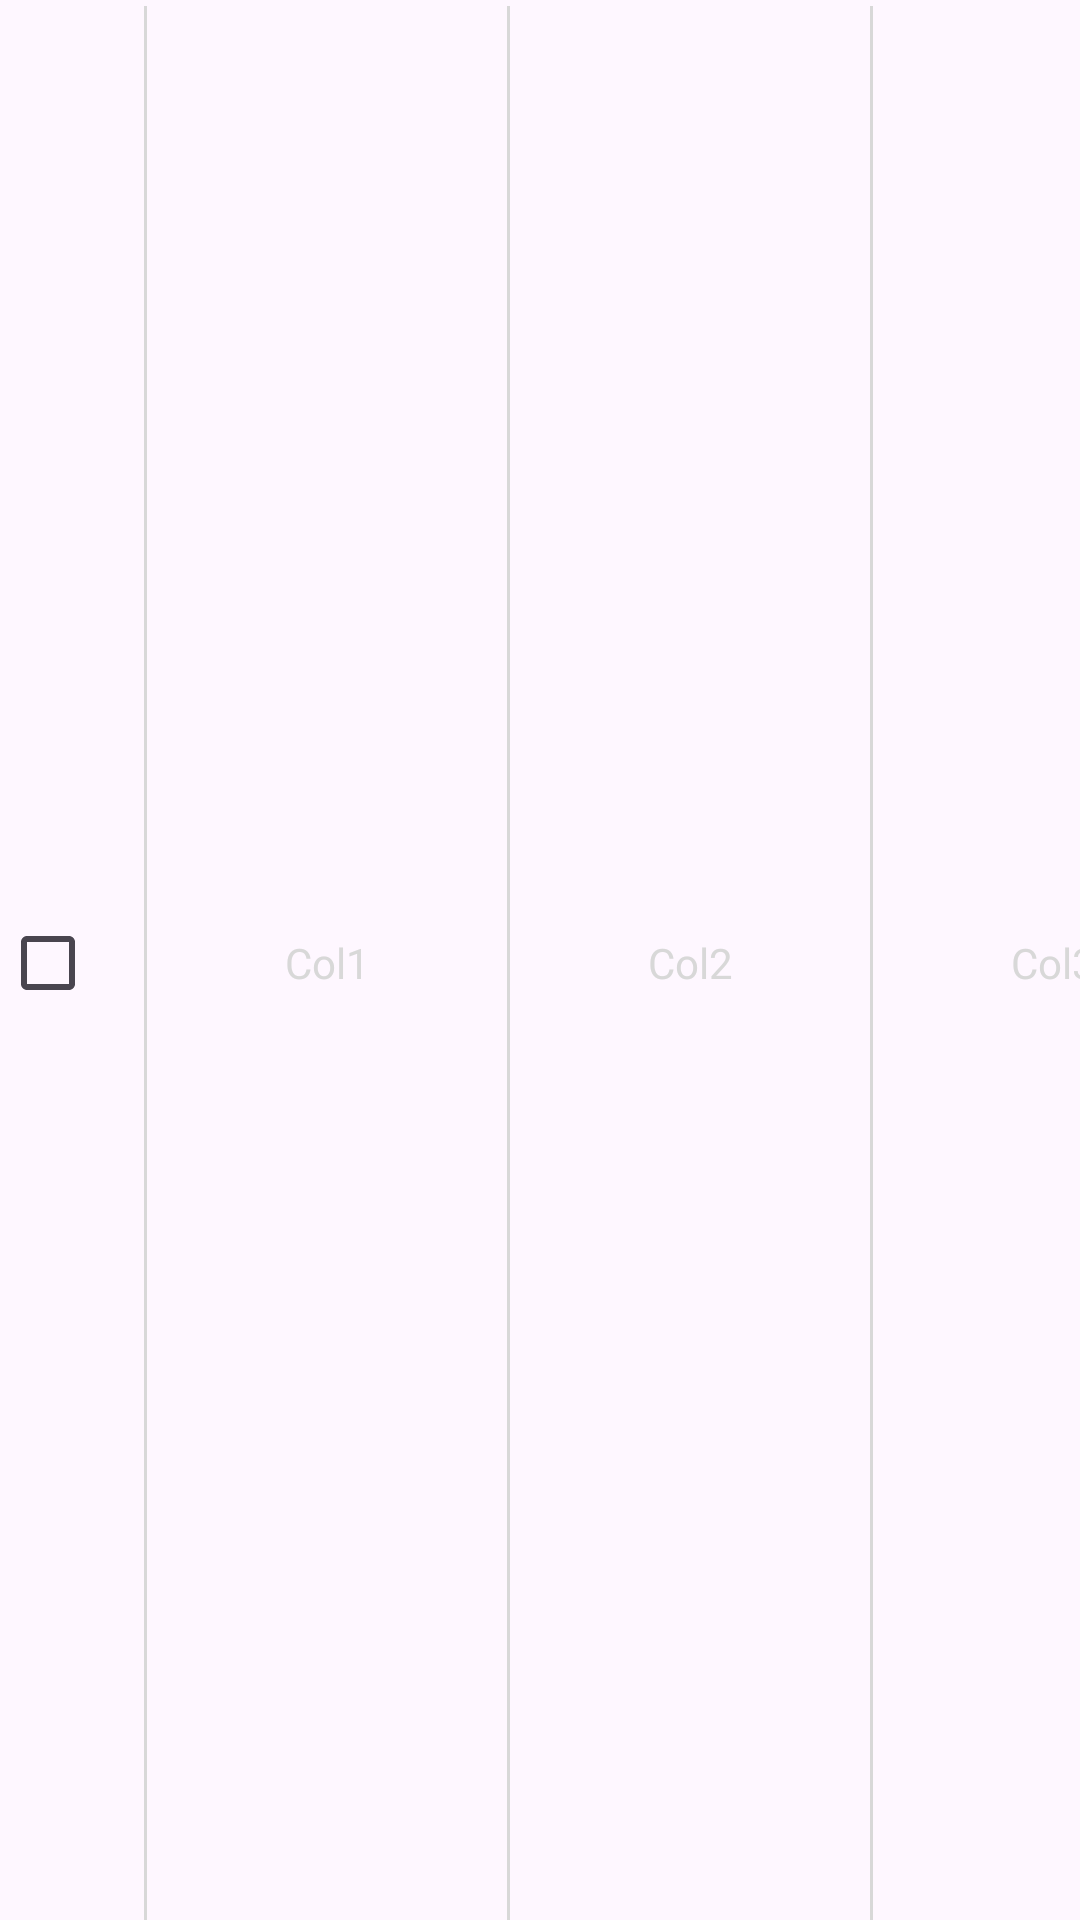

Reconstruct the res/layout file that produces this screen, plus the resources it refers to.
<!-- AndroidManifest.xml: application theme Theme.OBD_app2 -->
<!-- res/layout/style_data_view_delete_itemlist.xml -->
<?xml version="1.0" encoding="utf-8"?>
<LinearLayout xmlns:android="http://schemas.android.com/apk/res/android"
    android:layout_width="match_parent"
    android:layout_height="wrap_content"
    android:paddingTop="2dp"
    android:id="@+id/layout">

    <androidx.appcompat.widget.AppCompatCheckBox
        android:id="@+id/data_item_check_box"
        android:layout_width="wrap_content"
        android:layout_height="wrap_content"
        android:background="@null"
        android:buttonTint="@color/gray"
        style="@style/Base.Theme.OBD_app2"/>

    <View
        android:id="@+id/divider_1"
        android:layout_width="1dp"
        android:layout_height="match_parent"
        android:background="@color/gray" />
    <TextView
        android:id="@+id/col1"
        android:layout_width="120dp"
        android:textAlignment="center"
        android:layout_height="match_parent"
        android:fontFamily="@font/inter_bold"
        android:text="Col1"
        android:gravity="center"
        android:textColor="@color/gray"
        android:textSize="14sp"
        android:paddingEnd="5dp"
        android:paddingStart="5dp"
        android:paddingBottom="3dp"
        android:paddingTop="3dp"/>
    <View
        android:id="@+id/divider_2"
        android:layout_width="1dp"
        android:layout_height="match_parent"
        android:background="@color/gray" />
    <TextView
        android:id="@+id/col2"
        android:layout_width="120dp"
        android:textAlignment="center"
        android:layout_height="match_parent"
        android:gravity="center"
        android:fontFamily="@font/inter_bold"
        android:text="Col2"
        android:textColor="@color/gray"
        android:textSize="14sp"
        android:paddingEnd="5dp"
        android:paddingStart="5dp"
        android:paddingBottom="3dp"
        android:paddingTop="3dp"/>
    <View
        android:id="@+id/divider_3"
        android:layout_width="1dp"
        android:layout_height="match_parent"
        android:background="@color/gray" />
    <TextView
        android:id="@+id/col3"
        android:layout_width="120dp"
        android:textAlignment="center"
        android:layout_height="match_parent"
        android:gravity="center"
        android:fontFamily="@font/inter_bold"
        android:text="Col3"
        android:textColor="@color/gray"
        android:textSize="14sp"
        android:paddingEnd="5dp"
        android:paddingStart="5dp"
        android:paddingBottom="3dp"
        android:paddingTop="3dp"/>
    <View
        android:id="@+id/divider_4"
        android:layout_width="1dp"
        android:layout_height="match_parent"
        android:background="@color/gray" />
    <TextView
        android:id="@+id/col4"
        android:layout_width="120dp"
        android:textAlignment="center"
        android:layout_height="match_parent"
        android:gravity="center"
        android:fontFamily="@font/inter_bold"
        android:text="Col4"
        android:textColor="@color/gray"
        android:textSize="14sp"
        android:paddingEnd="5dp"
        android:paddingStart="5dp"
        android:paddingBottom="3dp"
        android:paddingTop="3dp"/>
    <View
        android:id="@+id/divider_5"
        android:layout_width="1dp"
        android:layout_height="match_parent"
        android:background="@color/gray" />
    <TextView
        android:id="@+id/col5"
        android:layout_width="120dp"
        android:textAlignment="center"
        android:layout_height="match_parent"
        android:gravity="center"
        android:fontFamily="@font/inter_bold"
        android:text="Col5"
        android:textColor="@color/gray"
        android:textSize="14sp"
        android:paddingEnd="5dp"
        android:paddingStart="5dp"
        android:paddingBottom="3dp"
        android:paddingTop="3dp"/>

</LinearLayout>
<!-- resources referenced by this layout -->
<resources>
  <color name="gray">#FFD8D8D8</color>
  <style name="Base.Theme.OBD_app2" parent="Theme.Material3.DayNight.NoActionBar">
          
          
      </style>
  <style name="Theme.OBD_app2" parent="Base.Theme.OBD_app2" />
</resources>
